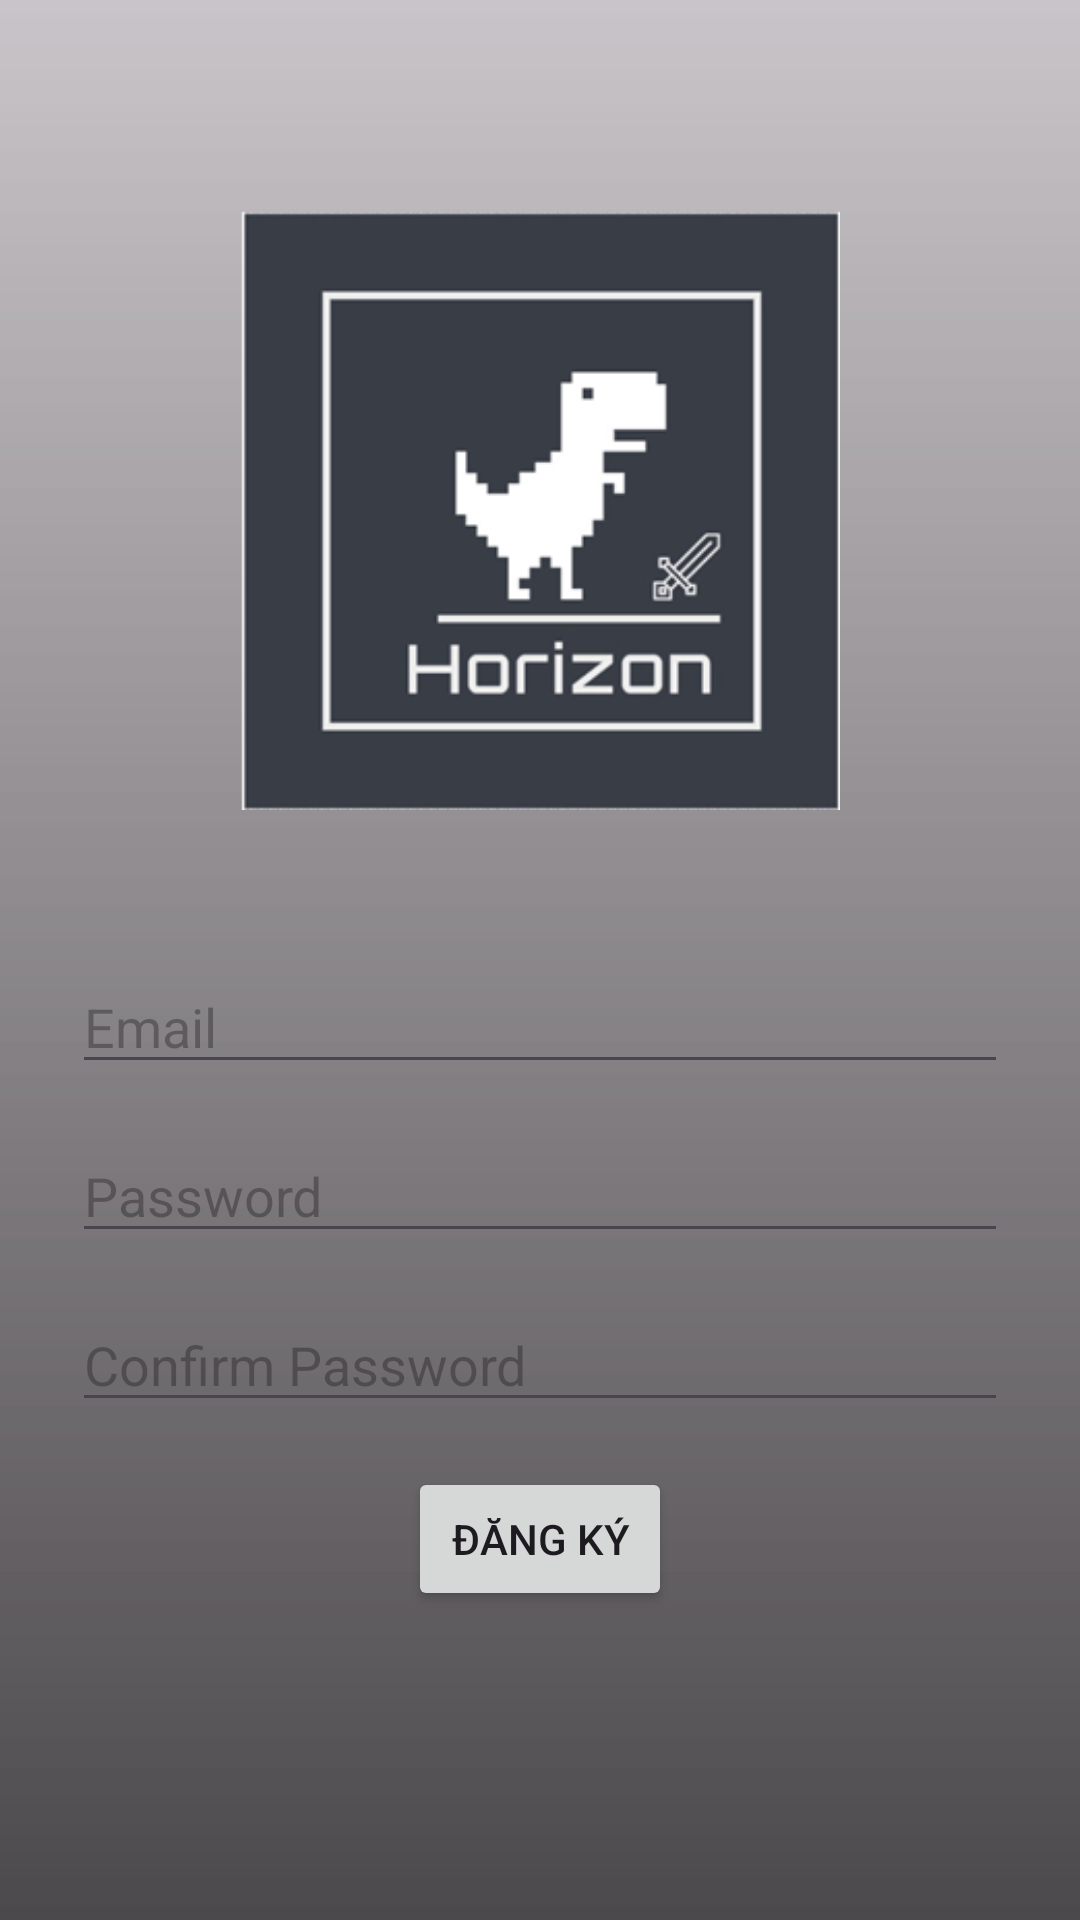

Layout XML and referenced resources for this Android screen:
<!-- AndroidManifest.xml: application theme Theme.Adminappgame -->
<!-- res/layout/activity_dang_ky_admin.xml -->
<?xml version="1.0" encoding="utf-8"?>
<LinearLayout xmlns:android="http://schemas.android.com/apk/res/android"
    xmlns:app="http://schemas.android.com/apk/res-auto"
    xmlns:tools="http://schemas.android.com/tools"
    android:layout_width="match_parent"
    android:layout_height="match_parent"
    android:background="@drawable/mau"
    tools:context=".Dang_ky_admin"
    android:orientation="vertical">
    <ImageView
        android:layout_marginTop="70dp"
        android:layout_gravity="center"
        android:layout_marginBottom="50dp"
        android:layout_width="200dp"
        android:layout_height="200dp"
        android:src="@drawable/img"/>
    <EditText
        android:id="@+id/edAdmin"
        android:layout_width="match_parent"
        android:layout_height="wrap_content"
        android:layout_marginLeft="24dp"
        android:layout_marginRight="24dp"
        android:layout_marginBottom="15dp"
        android:hint="Email" />

    <EditText
        android:id="@+id/edPass"
        android:layout_width="match_parent"
        android:layout_height="wrap_content"
        android:layout_marginLeft="24dp"
        android:layout_marginRight="24dp"
        android:layout_marginBottom="15dp"
        android:hint="Password"
        android:inputType="textPassword" />

    <EditText
        android:id="@+id/edRePass"
        android:layout_width="match_parent"
        android:layout_height="wrap_content"
        android:layout_marginLeft="24dp"
        android:layout_marginRight="24dp"
        android:layout_marginBottom="15dp"
        android:hint="Confirm Password"
        android:inputType="textPassword" />

    <Button
        android:id="@+id/btnDangKy"
        android:layout_width="wrap_content"
        android:layout_height="wrap_content"
        android:text="Đăng ký"
        android:layout_gravity="center"/>

</LinearLayout>
<!-- resources referenced by this layout -->
<resources>
  <!-- drawable img: png bitmap (drawable, 22196 bytes) -->
  <!-- drawable mau (drawable) -->
  <?xml version="1.0" encoding="utf-8"?>
  
  <shape xmlns:android="http://schemas.android.com/apk/res/android">
      <gradient
          android:startColor="#6F858383"
          android:endColor="#B4000000"
          android:type="linear"
          android:angle="270"/> 
  </shape>
  <style name="Theme.Adminappgame" parent="Base.Theme.Adminappgame" />
  <style name="Base.Theme.Adminappgame" parent="Theme.Material3.DayNight.NoActionBar">
          
          
      </style>
</resources>
